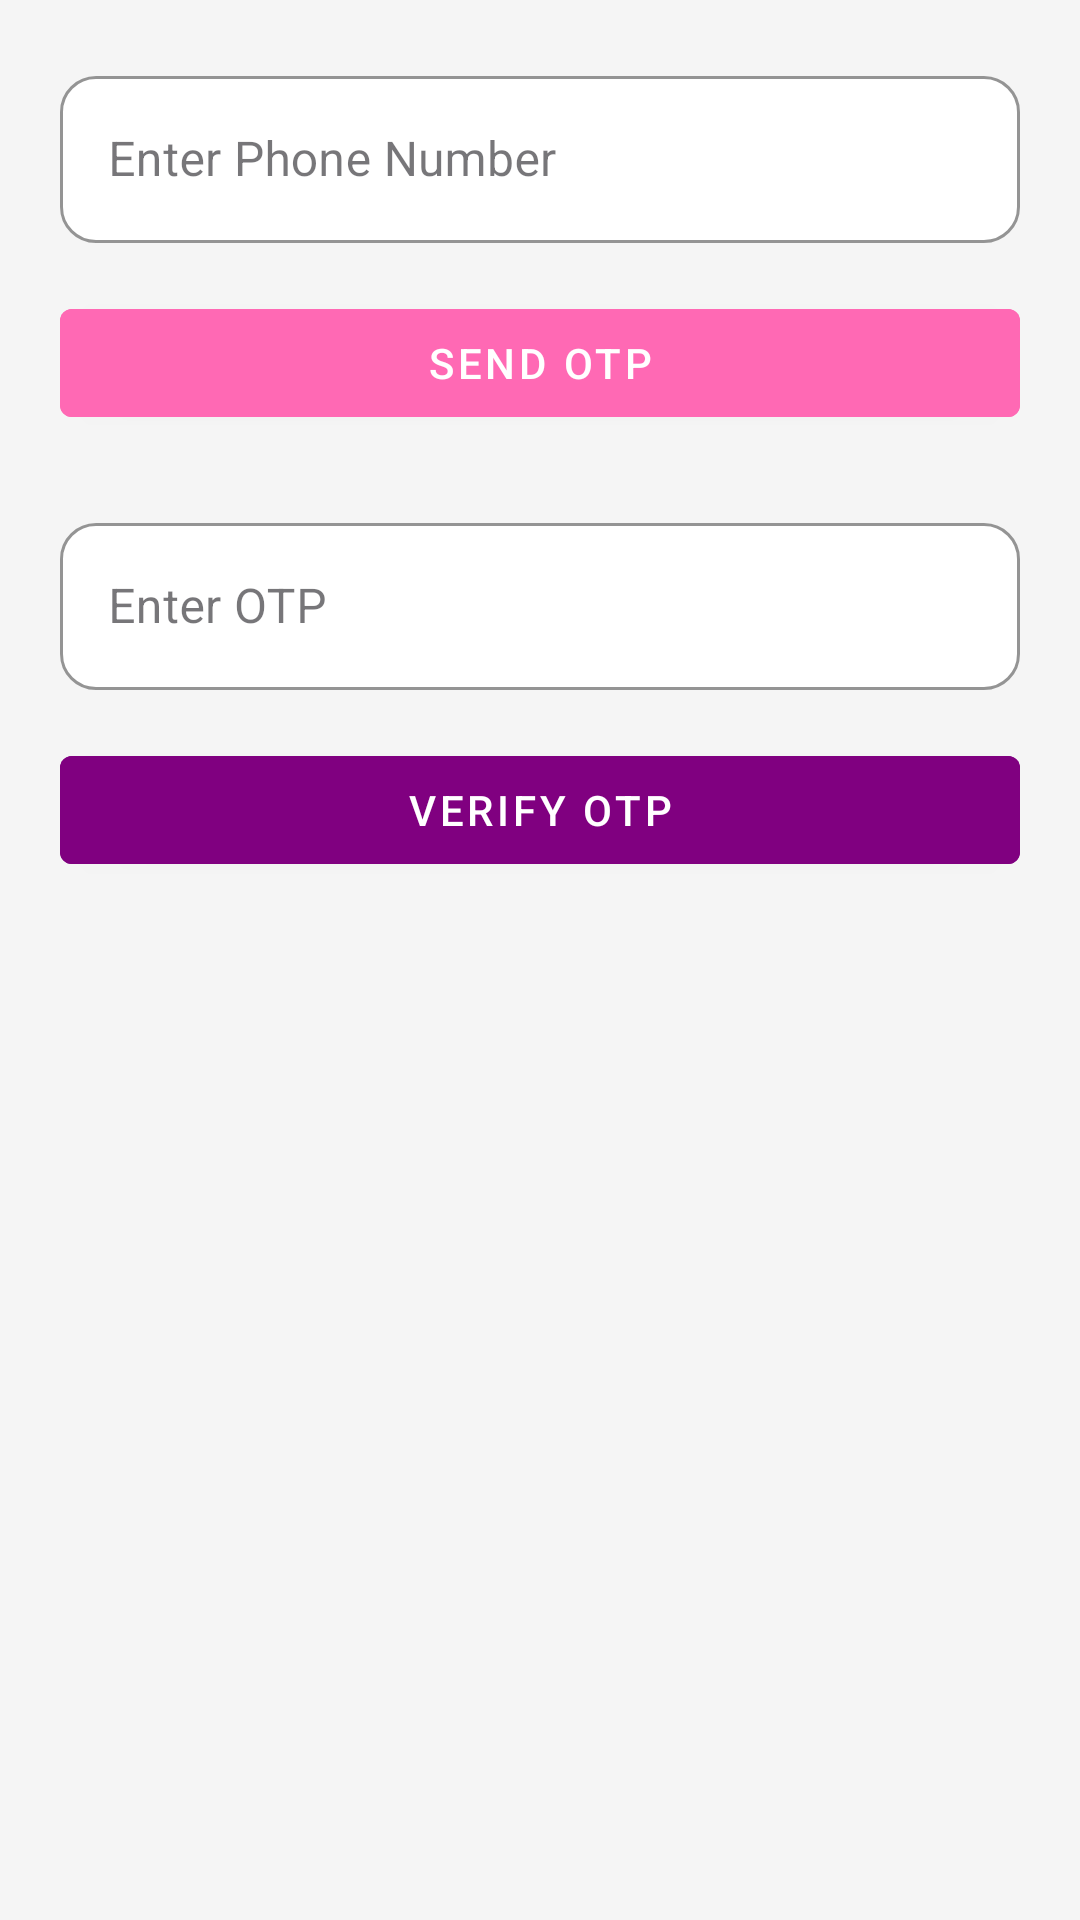

Android layout source for this screen:
<!-- AndroidManifest.xml: application theme Theme.Blood -->
<!-- res/layout/activity_phone_auth.xml -->
<?xml version="1.0" encoding="utf-8"?>
<androidx.constraintlayout.widget.ConstraintLayout
    xmlns:android="http://schemas.android.com/apk/res/android"
    xmlns:app="http://schemas.android.com/apk/res-auto"
    android:layout_width="match_parent"
    android:layout_height="match_parent"
    android:padding="20dp"
    android:background="#F5F5F5">

    
    <com.google.android.material.textfield.TextInputLayout
        android:id="@+id/phoneInputLayout"
        android:layout_width="0dp"
        android:layout_height="wrap_content"
        android:hint="Enter Phone Number"
        style="@style/Widget.MaterialComponents.TextInputLayout.OutlinedBox"
        app:boxStrokeColor="@color/deep_pink"
        app:boxBackgroundColor="@android:color/white"
        app:boxCornerRadiusTopStart="12dp"
        app:boxCornerRadiusTopEnd="12dp"
        app:boxCornerRadiusBottomStart="12dp"
        app:boxCornerRadiusBottomEnd="12dp"
        app:layout_constraintTop_toTopOf="parent"
        app:layout_constraintStart_toStartOf="parent"
        app:layout_constraintEnd_toEndOf="parent">

        <com.google.android.material.textfield.TextInputEditText
            android:id="@+id/phoneNumber"
            android:layout_width="match_parent"
            android:layout_height="wrap_content"
            android:inputType="phone"
            android:textColor="@android:color/black"
            android:textSize="16sp"/>
    </com.google.android.material.textfield.TextInputLayout>

    
    <com.google.android.material.button.MaterialButton
        android:id="@+id/sendCode"
        android:layout_width="0dp"
        android:layout_height="wrap_content"
        android:text="Send OTP"
        style="@style/Widget.MaterialComponents.Button"
        android:backgroundTint="@color/hot_pink"
        android:textColor="@android:color/white"
        app:layout_constraintTop_toBottomOf="@id/phoneInputLayout"
        app:layout_constraintStart_toStartOf="parent"
        app:layout_constraintEnd_toEndOf="parent"
        android:layout_marginTop="16dp"/>

    
    <com.google.android.material.textfield.TextInputLayout
        android:id="@+id/codeInputLayout"
        android:layout_width="0dp"
        android:layout_height="wrap_content"
        android:hint="Enter OTP"
        style="@style/Widget.MaterialComponents.TextInputLayout.OutlinedBox"
        app:boxStrokeColor="@color/purple"
        app:boxBackgroundColor="@android:color/white"
        app:boxCornerRadiusTopStart="12dp"
        app:boxCornerRadiusTopEnd="12dp"
        app:boxCornerRadiusBottomStart="12dp"
        app:boxCornerRadiusBottomEnd="12dp"
        app:layout_constraintTop_toBottomOf="@id/sendCode"
        app:layout_constraintStart_toStartOf="parent"
        app:layout_constraintEnd_toEndOf="parent"
        android:layout_marginTop="24dp">

        <com.google.android.material.textfield.TextInputEditText
            android:id="@+id/verificationCode"
            android:layout_width="match_parent"
            android:layout_height="wrap_content"
            android:inputType="number"
            android:textColor="@android:color/black"
            android:textSize="16sp"/>
    </com.google.android.material.textfield.TextInputLayout>

    
    <com.google.android.material.button.MaterialButton
        android:id="@+id/verifyCode"
        android:layout_width="0dp"
        android:layout_height="wrap_content"
        android:text="Verify OTP"
        style="@style/Widget.MaterialComponents.Button"
        android:backgroundTint="@color/purple"
        android:textColor="@android:color/white"
        app:layout_constraintTop_toBottomOf="@id/codeInputLayout"
        app:layout_constraintStart_toStartOf="parent"
        app:layout_constraintEnd_toEndOf="parent"
        android:layout_marginTop="16dp"/>

</androidx.constraintlayout.widget.ConstraintLayout>
<!-- resources referenced by this layout -->
<resources>
  <color name="deep_pink">#FFFF1493</color>
  <color name="hot_pink">#FFFF69B4</color>
  <color name="purple">#FF800080</color>
  <style name="Theme.Blood" parent="Base.Theme.Blood" />
  <style name="Base.Theme.Blood" parent="Theme.Material3.DayNight.NoActionBar">
          
          
      </style>
</resources>
